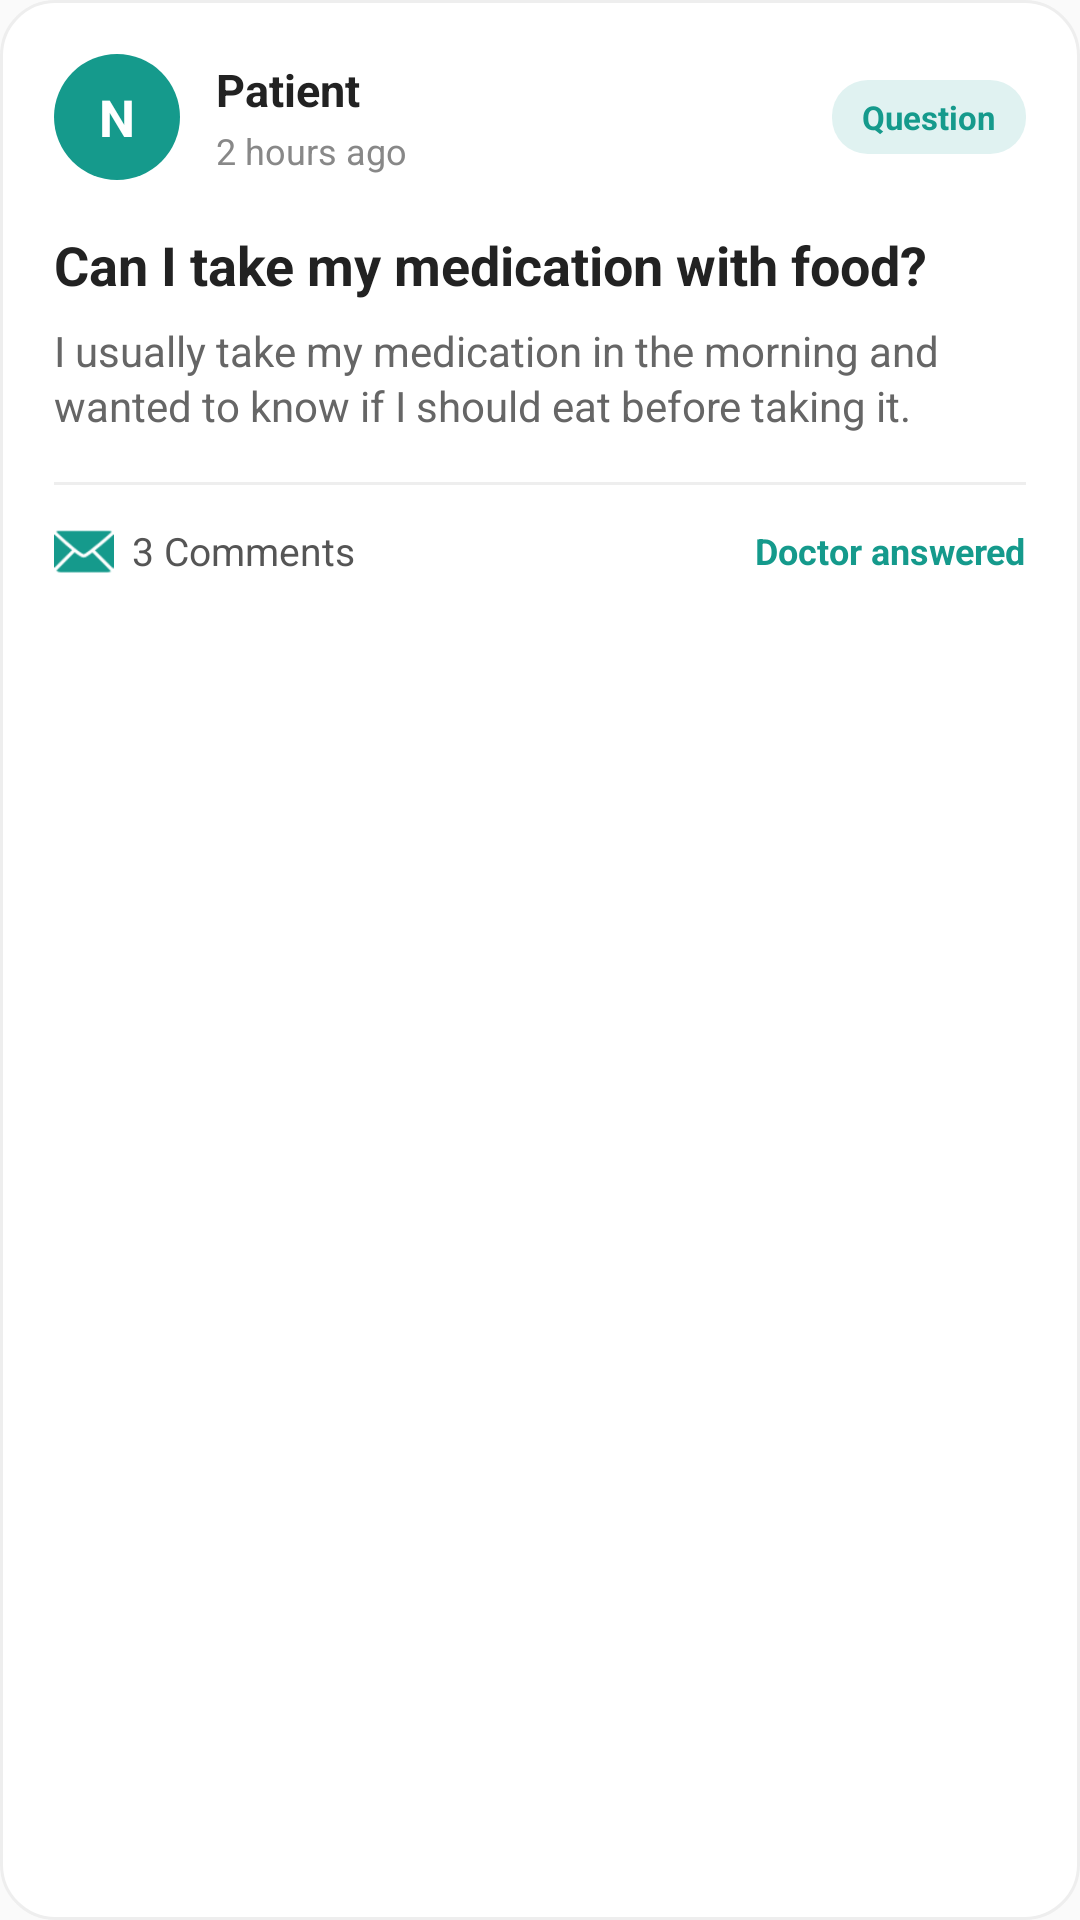

Write the Android layout XML for this screen, with the resource values it uses.
<!-- AndroidManifest.xml: application theme Theme.Proteahealth -->
<!-- res/layout/items_question.xml -->
<?xml version="1.0" encoding="utf-8"?>
<LinearLayout
    xmlns:android="http://schemas.android.com/apk/res/android"
    android:layout_width="match_parent"
    android:layout_height="wrap_content"
    android:orientation="vertical"
    android:padding="18dp"
    android:layout_marginStart="4dp"
    android:layout_marginEnd="4dp"
    android:layout_marginBottom="14dp"
    android:background="@drawable/question_card_background">

    
    <LinearLayout
        android:layout_width="match_parent"
        android:layout_height="wrap_content"
        android:orientation="horizontal"
        android:gravity="center_vertical">

        
        <TextView
            android:id="@+id/tvQuestionAvatar"
            android:layout_width="42dp"
            android:layout_height="42dp"
            android:gravity="center"
            android:text="N"
            android:textSize="17sp"
            android:textStyle="bold"
            android:textColor="#FFFFFF"
            android:background="@drawable/avatar_background"/>

        <LinearLayout
            android:layout_width="0dp"
            android:layout_height="wrap_content"
            android:layout_weight="1"
            android:orientation="vertical"
            android:layout_marginStart="12dp">

            <TextView
                android:id="@+id/tvQuestionUser"
                android:layout_width="wrap_content"
                android:layout_height="wrap_content"
                android:text="Patient"
                android:textSize="15sp"
                android:textStyle="bold"
                android:textColor="#222222"/>

            <TextView
                android:id="@+id/tvQuestionDate"
                android:layout_width="wrap_content"
                android:layout_height="wrap_content"
                android:layout_marginTop="2dp"
                android:text="2 hours ago"
                android:textSize="12sp"
                android:textColor="#888888"/>

        </LinearLayout>

        
        <TextView
            android:id="@+id/tvQuestionTag"
            android:layout_width="wrap_content"
            android:layout_height="wrap_content"
            android:paddingStart="10dp"
            android:paddingEnd="10dp"
            android:paddingTop="5dp"
            android:paddingBottom="5dp"
            android:text="Question"
            android:textSize="11sp"
            android:textStyle="bold"
            android:textColor="#159A8C"
            android:background="@drawable/question_tag_background"/>

    </LinearLayout>

    
    <TextView
        android:id="@+id/tvQuestionTitle"
        android:layout_width="match_parent"
        android:layout_height="wrap_content"
        android:layout_marginTop="16dp"
        android:text="Can I take my medication with food?"
        android:textSize="18sp"
        android:textStyle="bold"
        android:textColor="#222222"/>

    
    <TextView
        android:id="@+id/tvQuestionDescription"
        android:layout_width="match_parent"
        android:layout_height="wrap_content"
        android:layout_marginTop="7dp"
        android:text="I usually take my medication in the morning and wanted to know if I should eat before taking it."
        android:textSize="14sp"
        android:lineSpacingExtra="2dp"
        android:textColor="#666666"
        android:maxLines="4"
        android:ellipsize="end"/>

    
    <View
        android:layout_width="match_parent"
        android:layout_height="1dp"
        android:layout_marginTop="16dp"
        android:layout_marginBottom="12dp"
        android:background="#EEEEEE"/>

    
    <LinearLayout
        android:layout_width="match_parent"
        android:layout_height="wrap_content"
        android:orientation="horizontal"
        android:gravity="center_vertical">

        
        <LinearLayout
            android:id="@+id/layoutComments"
            android:layout_width="wrap_content"
            android:layout_height="wrap_content"
            android:orientation="horizontal"
            android:gravity="center_vertical"
            android:clickable="true"
            android:focusable="true">

            <ImageView
                android:layout_width="20dp"
                android:layout_height="20dp"
                android:src="@android:drawable/ic_dialog_email"
                android:tint="#159A8C"
                android:contentDescription="Comments"/>

            <TextView
                android:id="@+id/tvCommentCount"
                android:layout_width="wrap_content"
                android:layout_height="wrap_content"
                android:layout_marginStart="6dp"
                android:text="3 Comments"
                android:textSize="13sp"
                android:textColor="#555555"/>

        </LinearLayout>

        
        <View
            android:layout_width="0dp"
            android:layout_height="1dp"
            android:layout_weight="1"/>

        
        <LinearLayout
            android:id="@+id/layoutDoctorAnswer"
            android:layout_width="wrap_content"
            android:layout_height="wrap_content"
            android:orientation="horizontal"
            android:gravity="center_vertical">

            <View
                android:layout_width="8dp"
                android:layout_height="8dp"
                android:layout_marginEnd="6dp"
                android:background="@drawable/online_dot"/>

            <TextView
                android:id="@+id/tvDoctorAnswer"
                android:layout_width="wrap_content"
                android:layout_height="wrap_content"
                android:text="Doctor answered"
                android:textSize="12sp"
                android:textStyle="bold"
                android:textColor="#159A8C"/>

        </LinearLayout>

    </LinearLayout>

</LinearLayout>
<!-- resources referenced by this layout -->
<resources>
  <!-- drawable avatar_background (drawable) -->
  <?xml version="1.0" encoding="utf-8"?>
  <shape xmlns:android="http://schemas.android.com/apk/res/android"
      android:shape="oval">
      <solid android:color="#159A8C" />
  </shape>
  <!-- drawable question_card_background (drawable) -->
  <?xml version="1.0" encoding="utf-8"?>
  <shape xmlns:android="http://schemas.android.com/apk/res/android">
  
      <solid android:color="#FFFFFF"/>
  
      <corners android:radius="18dp"/>
  
      <stroke
          android:width="1dp"
          android:color="#EEEEEE"/>
  
      <padding
          android:left="4dp"
          android:top="4dp"
          android:right="4dp"
          android:bottom="4dp"/>
  
  </shape>
  <!-- drawable question_tag_background (drawable) -->
  <?xml version="1.0" encoding="utf-8"?>
  <shape xmlns:android="http://schemas.android.com/apk/res/android"
      android:shape="rectangle">
      <solid android:color="#E0F2F1" />
      <corners android:radius="12dp" />
  </shape>
  <style name="Theme.Proteahealth" parent="Theme.AppCompat.DayNight.NoActionBar" />
</resources>
